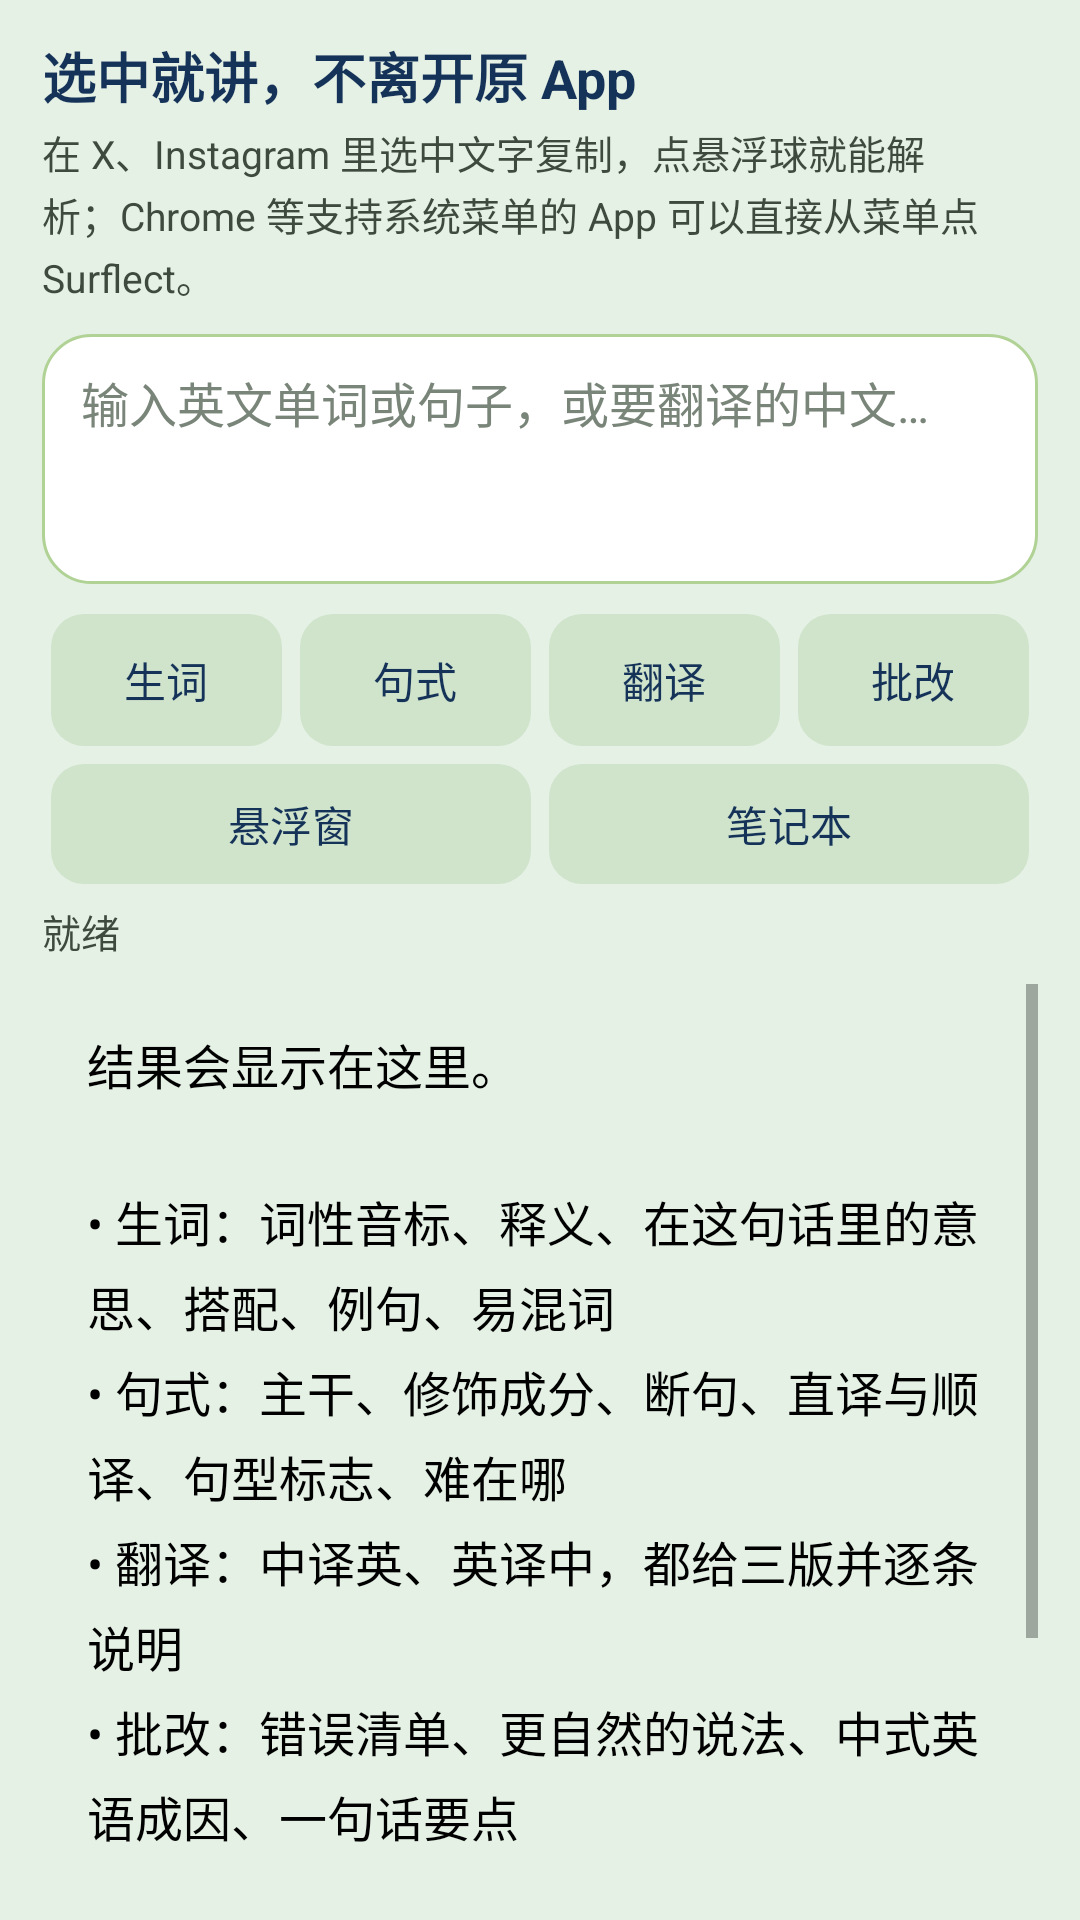

Produce the Android XML layout that renders to this screen, including the resource entries it uses.
<!-- AndroidManifest.xml: application theme AppTheme -->
<!-- res/layout/activity_main.xml -->
<?xml version="1.0" encoding="utf-8"?>
<LinearLayout xmlns:android="http://schemas.android.com/apk/res/android"
    android:layout_width="match_parent"
    android:layout_height="match_parent"
    android:background="@color/page_bg"
    android:orientation="vertical"
    android:paddingStart="14dp"
    android:paddingTop="12dp"
    android:paddingEnd="14dp"
    android:paddingBottom="12dp">

    <TextView
        android:layout_width="wrap_content"
        android:layout_height="wrap_content"
        android:text="@string/main_headline"
        android:textColor="@color/accent"
        android:textSize="18sp"
        android:textStyle="bold" />

    <TextView
        android:layout_width="match_parent"
        android:layout_height="wrap_content"
        android:layout_marginTop="3dp"
        android:lineSpacingExtra="2dp"
        android:text="@string/main_subtitle"
        android:textColor="@color/text_secondary"
        android:textSize="13sp" />

    <EditText
        android:id="@+id/input"
        style="@style/InputEditText"
        android:layout_width="match_parent"
        android:layout_height="wrap_content"
        android:layout_marginTop="10dp"
        android:gravity="top|start"
        android:hint="@string/input_hint"
        android:importantForAutofill="no"
        android:inputType="textMultiLine|textCapSentences"
        android:maxLines="6"
        android:minLines="3" />

    <LinearLayout
        android:layout_width="match_parent"
        android:layout_height="wrap_content"
        android:layout_marginTop="10dp"
        android:orientation="horizontal">

        <Button
            android:id="@+id/btnWord"
            style="@style/ChipButton"
            android:layout_width="0dp"
            android:layout_height="44dp"
            android:layout_weight="1"
            android:text="@string/btn_word" />

        <Button
            android:id="@+id/btnSentence"
            style="@style/ChipButton"
            android:layout_width="0dp"
            android:layout_height="44dp"
            android:layout_weight="1"
            android:text="@string/btn_sentence" />

        <Button
            android:id="@+id/btnTranslate"
            style="@style/ChipButton"
            android:layout_width="0dp"
            android:layout_height="44dp"
            android:layout_weight="1"
            android:text="@string/btn_translate" />

        <Button
            android:id="@+id/btnPolish"
            style="@style/ChipButton"
            android:layout_width="0dp"
            android:layout_height="44dp"
            android:layout_weight="1"
            android:text="@string/btn_polish" />
    </LinearLayout>

    <LinearLayout
        android:layout_width="match_parent"
        android:layout_height="wrap_content"
        android:layout_marginTop="6dp"
        android:orientation="horizontal">

        <Button
            android:id="@+id/btnFloating"
            style="@style/ChipButton"
            android:layout_width="0dp"
            android:layout_height="40dp"
            android:layout_weight="1"
            android:text="@string/btn_floating" />

        <Button
            android:id="@+id/btnNotes"
            style="@style/ChipButton"
            android:layout_width="0dp"
            android:layout_height="40dp"
            android:layout_weight="1"
            android:text="@string/btn_notes" />
    </LinearLayout>

    <LinearLayout
        android:layout_width="match_parent"
        android:layout_height="wrap_content"
        android:layout_marginTop="6dp"
        android:gravity="center_vertical"
        android:orientation="horizontal">

        <TextView
            android:id="@+id/status"
            android:layout_width="0dp"
            android:layout_height="wrap_content"
            android:layout_weight="1"
            android:text="@string/status_ready"
            android:textColor="@color/text_secondary"
            android:textSize="13sp" />

        <Button
            android:id="@+id/btnStop"
            style="@style/FlatButton"
            android:text="@string/action_stop"
            android:textColor="@color/danger"
            android:visibility="gone" />
    </LinearLayout>

    <ScrollView
        android:id="@+id/resultScroll"
        android:layout_width="match_parent"
        android:layout_height="0dp"
        android:layout_marginTop="8dp"
        android:layout_weight="1"
        android:background="@drawable/bg_card"
        android:fillViewport="true"
        android:scrollbarStyle="insideOverlay">

        <TextView
            android:id="@+id/result"
            style="@style/ResultText"
            android:padding="15dp"
            android:text="@string/result_placeholder" />
    </ScrollView>

</LinearLayout>
<!-- resources referenced by this layout -->
<resources>
  <color name="accent">#153258</color>
  <color name="danger">#B3261E</color>
  <color name="page_bg">#E5F1E5</color>
  <color name="text_secondary">#3F4A3F</color>
  <string name="action_stop">停止</string>
  <string name="btn_floating">悬浮窗</string>
  <string name="btn_notes">笔记本</string>
  <string name="btn_polish">批改</string>
  <string name="btn_sentence">句式</string>
  <string name="btn_translate">翻译</string>
  <string name="btn_word">生词</string>
  <string name="input_hint">输入英文单词或句子，或要翻译的中文…</string>
  <string name="main_headline">选中就讲，不离开原 App</string>
  <string name="main_subtitle">在 X、Instagram 里选中文字复制，点悬浮球就能解析；Chrome 等支持系统菜单的 App 可以直接从菜单点 Surflect。</string>
  <string name="result_placeholder">结果会显示在这里。\n\n• 生词：词性音标、释义、在这句话里的意思、搭配、例句、易混词\n• 句式：主干、修饰成分、断句、直译与顺译、句型标志、难在哪\n• 翻译：中译英、英译中，都给三版并逐条说明\n• 批改：错误清单、更自然的说法、中式英语成因、一句话要点\n\n点下面「悬浮窗」生成常驻小球：在 X、Instagram 里选中文字 → 复制 → 点小球，面板直接浮在原界面上面。</string>
  <string name="status_ready">就绪</string>
  <style name="FlatButton" parent="@android:style/Widget.Material.Button.Borderless">
          <item name="android:layout_width">wrap_content</item>
          <item name="android:layout_height">wrap_content</item>
          <item name="android:minWidth">0dp</item>
          <item name="android:paddingLeft">12dp</item>
          <item name="android:paddingRight">12dp</item>
          <item name="android:textAllCaps">false</item>
          <item name="android:textColor">@color/accent</item>
          <item name="android:textSize">15sp</item>
      </style>
  <style name="InputEditText" parent="@android:style/Widget.Material.EditText">
          <item name="android:background">@drawable/bg_input</item>
          <item name="android:paddingLeft">13dp</item>
          <item name="android:paddingRight">13dp</item>
          <item name="android:paddingTop">11dp</item>
          <item name="android:paddingBottom">11dp</item>
          <item name="android:textSize">16sp</item>
          <item name="android:textColor">@color/text_primary</item>
          <item name="android:textColorHint">@color/text_hint</item>
      </style>
  <style name="ResultText">
          <item name="android:layout_width">match_parent</item>
          <item name="android:layout_height">wrap_content</item>
          <item name="android:textSize">16sp</item>
          <item name="android:textColor">@color/text_primary</item>
          <item name="android:lineSpacingExtra">5dp</item>
      </style>
  <style name="AppTheme" parent="@android:style/Theme.Material.Light.DarkActionBar">
          <item name="android:colorPrimary">@color/appbar_bg</item>
          <item name="android:colorPrimaryDark">@color/accent_dark</item>
          <item name="android:colorAccent">@color/accent</item>
          <item name="android:windowBackground">@color/page_bg</item>
          <item name="android:statusBarColor">@color/accent_dark</item>
      </style>
  <color name="chip_text">#153258</color>
  <!-- drawable bg_input (drawable) -->
  <?xml version="1.0" encoding="utf-8"?>
  <shape xmlns:android="http://schemas.android.com/apk/res/android"
      android:shape="rectangle">
      <solid android:color="@color/surface" />
      <corners android:radius="16dp" />
      <stroke
          android:width="1dp"
          android:color="@color/input_stroke" />
  </shape>
  <color name="text_primary">#000000</color>
  <color name="text_hint">#7A857A</color>
  <color name="appbar_bg">#153258</color>
  <color name="accent_dark">#0E2138</color>
  <color name="chip_pressed">#B0D295</color>
  <color name="chip_bg">#D0E4CC</color>
  <color name="surface">#FFFFFF</color>
  <color name="input_stroke">#B0D295</color>
</resources>
